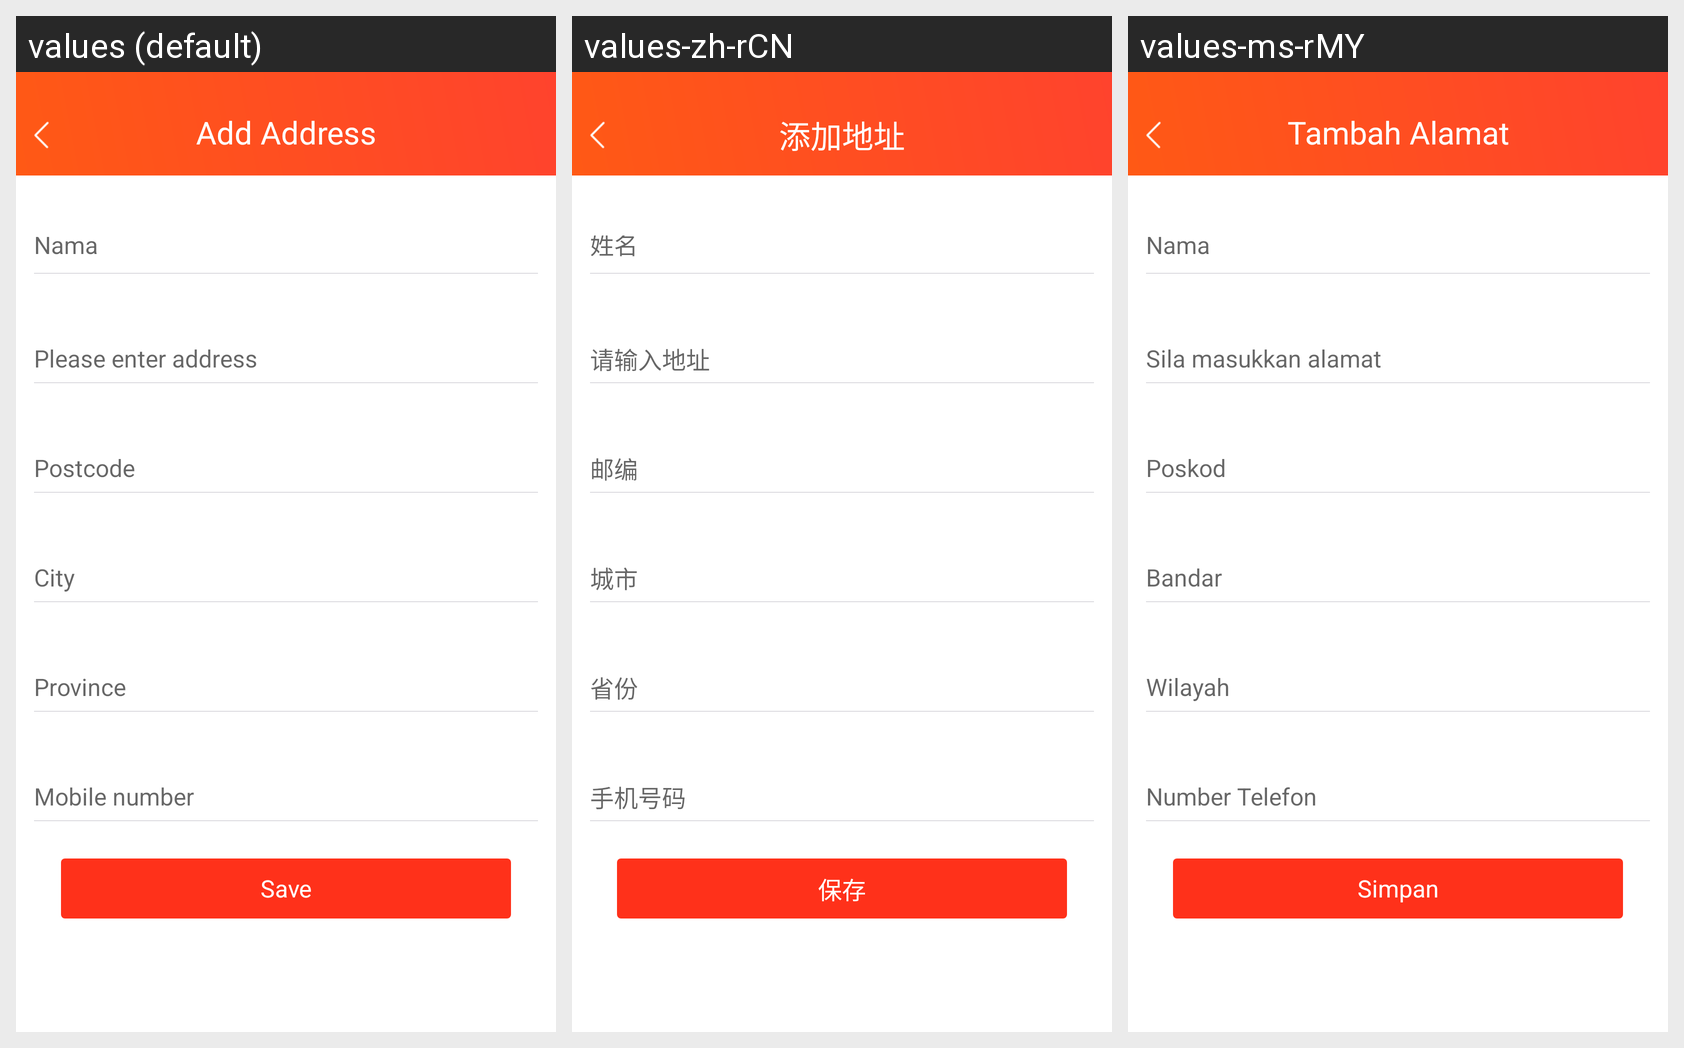

The same Android screen rendered under several of its app's locales, left to right. List the strings drawn on it with the default value and each locale's translation.
Android screen res/layout/pager_addaddress.xml rendered under 3 locales, left to right: values (default), values-zh-rCN, values-ms-rMY. Device: Nexus 5 (rendered at 1080×1920; each locale shown at half size, 540×960, under a caption strip naming it); theme AppTheme.
Strings drawn on this screen, with the default value and each locale's value (text and hints the layout hard-codes, and strings that could not be matched under every locale, appear in the picture but are not listed):

Addaddress
  values: Add Address
  values-zh-rCN: 添加地址
  values-ms-rMY: Tambah Alamat

Save
  values: Save
  values-zh-rCN: 保存
  values-ms-rMY: Simpan

Name
  values: Nama
  values-zh-rCN: 姓名
  values-ms-rMY: Nama

EnterAddress
  values: Please enter address
  values-zh-rCN: 请输入地址
  values-ms-rMY: Sila masukkan alamat

ZipCode
  values: Postcode
  values-zh-rCN: 邮编
  values-ms-rMY: Poskod

City
  values: City
  values-zh-rCN: 城市
  values-ms-rMY: Bandar

Province
  values: Province
  values-zh-rCN: 省份
  values-ms-rMY: Wilayah

Mobilenumber
  values: Mobile number
  values-zh-rCN: 手机号码
  values-ms-rMY: Number Telefon
